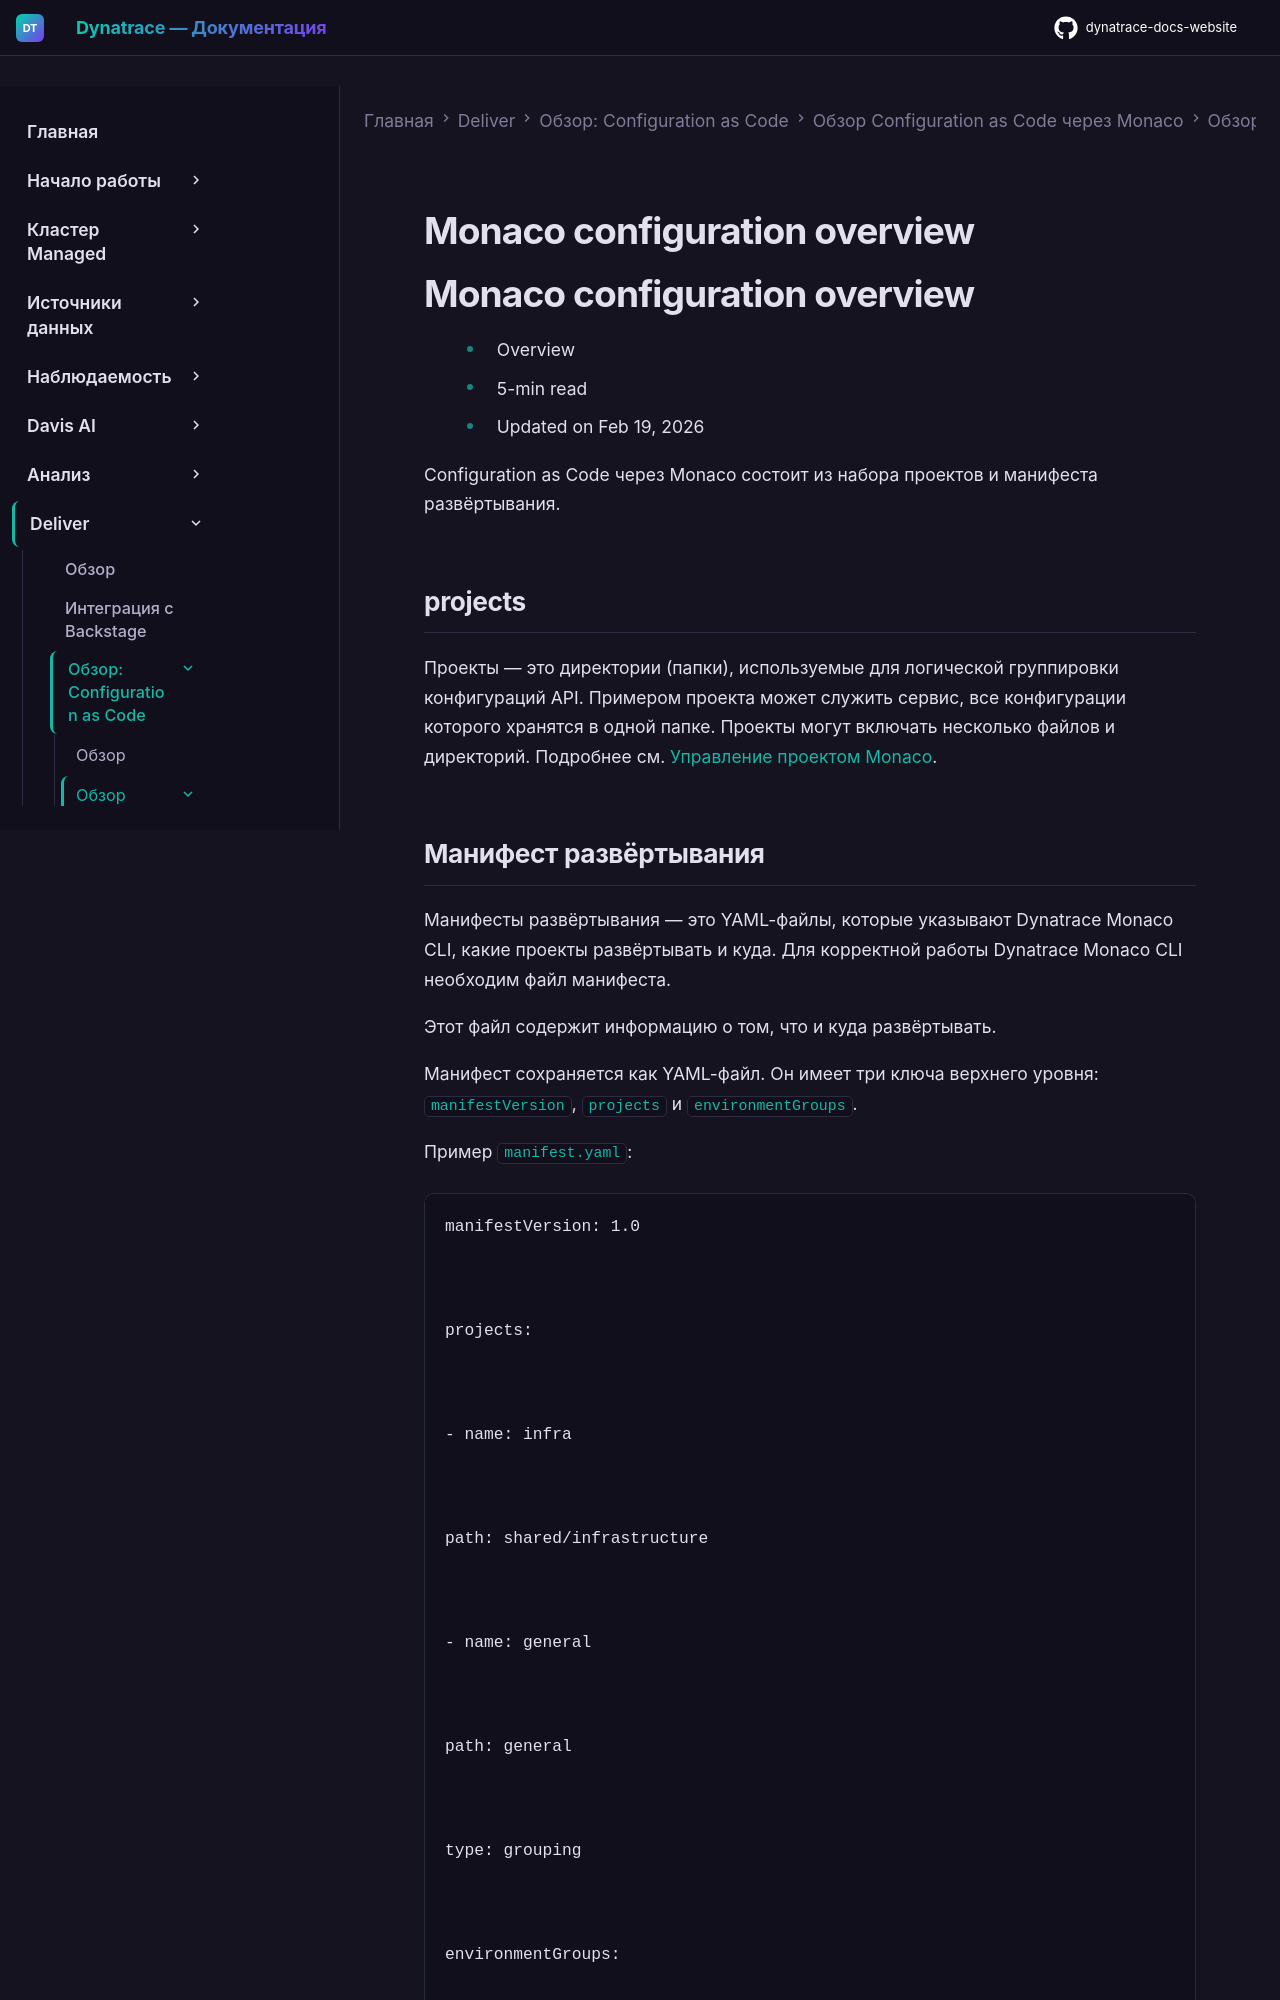

repository: Yerkebulan-Ardabayev/dynatrace-docs-website · page: managed-ru/deliver/configuration-as-code/monaco/configuration/index.html · generator: mkdocs

---
title: Обзор конфигурации Monaco
source: https://docs.dynatrace.com/managed/deliver/configuration-as-code/monaco/configuration
scraped: 2026-05-12T11:21:33.862666
---

# Monaco configuration overview

# Monaco configuration overview

* Overview
* 5-min read
* Updated on Feb 19, 2026

Configuration as Code через Monaco состоит из набора проектов и манифеста развёртывания.

## projects

Проекты — это директории (папки), используемые для логической группировки конфигураций API. Примером проекта может служить сервис, все конфигурации которого хранятся в одной папке. Проекты могут включать несколько файлов и директорий. Подробнее см. [Управление проектом Monaco](/managed/deliver/configuration-as-code/monaco/configuration/projects "Manage a project folder with Dynatrace Configuration as Code via Monaco.").
